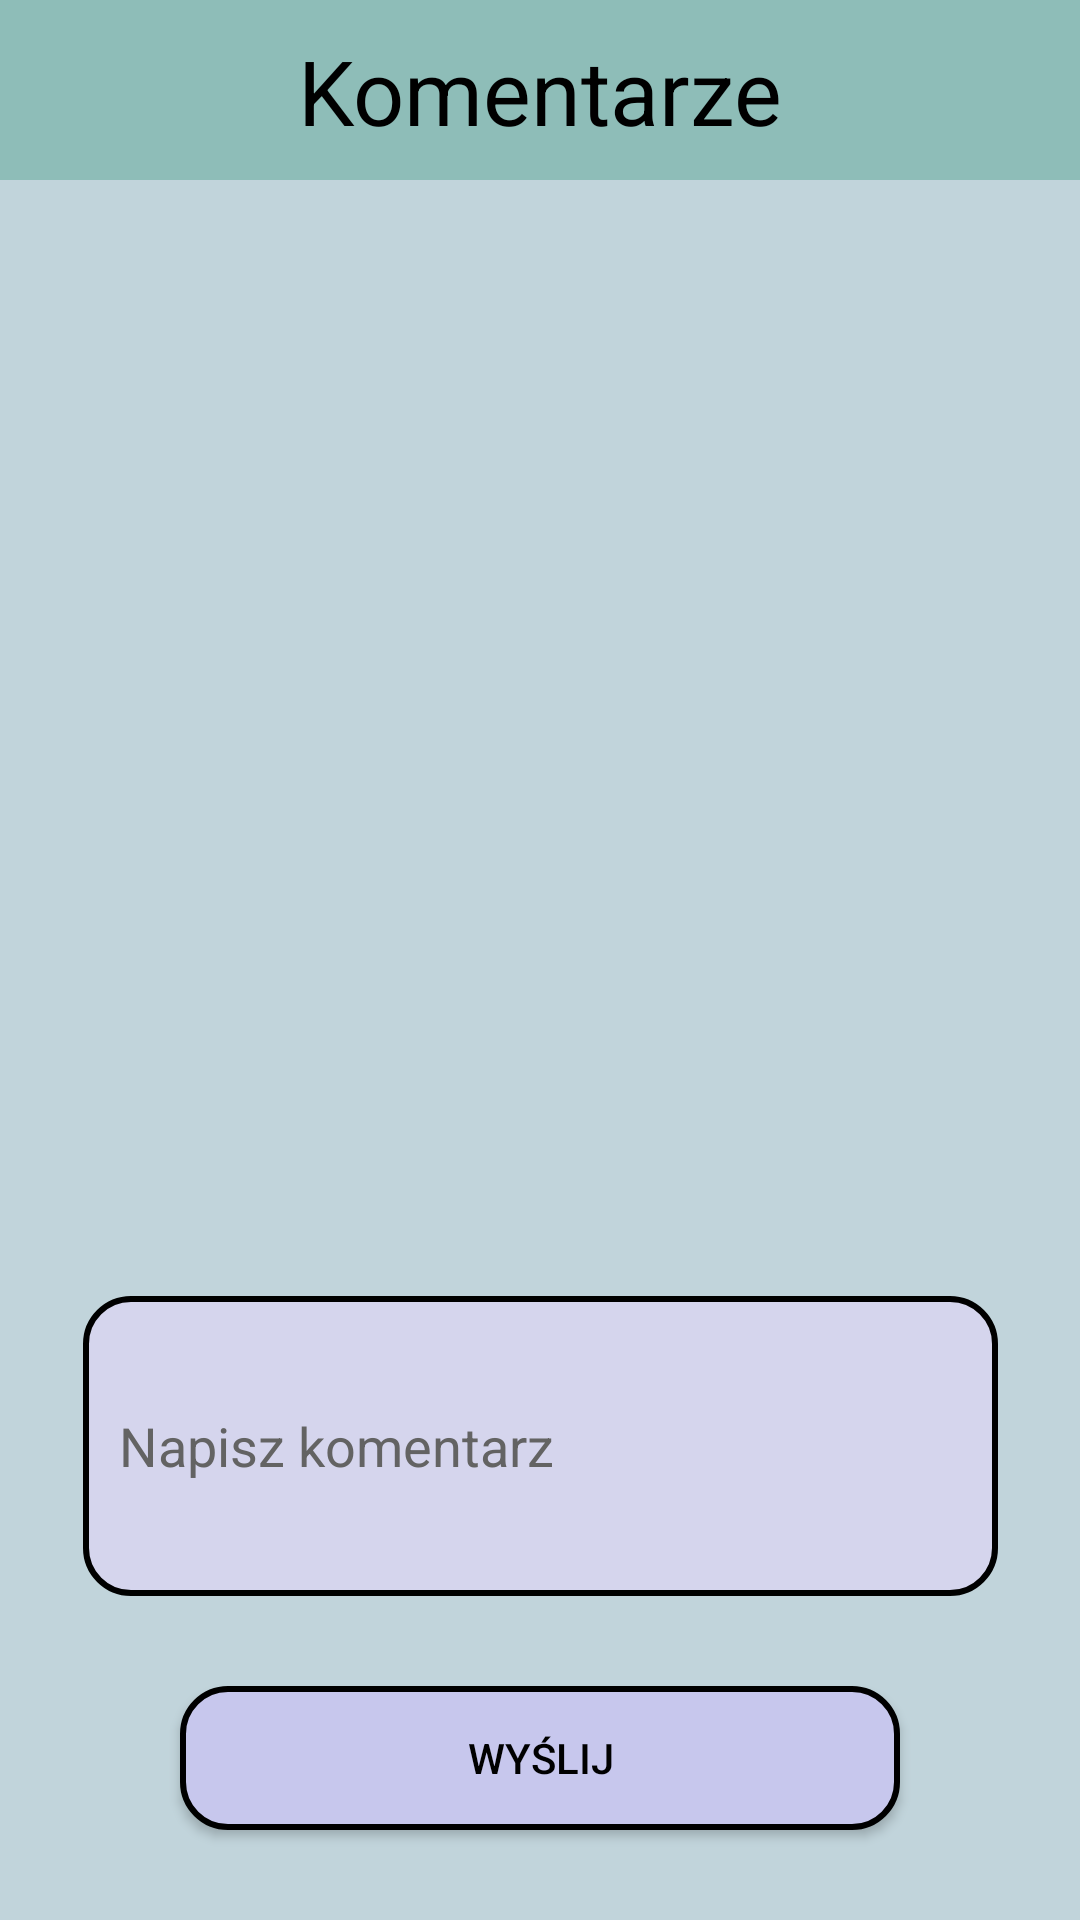

Here is an Android app screen rendered from its layout file. Give the layout XML and the strings, colors and styles it references.
<!-- AndroidManifest.xml: application theme Theme.Material3.Light.NoActionBar -->
<!-- res/layout/activity_post_comments.xml -->
<?xml version="1.0" encoding="utf-8"?>
<androidx.constraintlayout.widget.ConstraintLayout xmlns:android="http://schemas.android.com/apk/res/android"
    xmlns:app="http://schemas.android.com/apk/res-auto"
    xmlns:tools="http://schemas.android.com/tools"
    android:layout_width="match_parent"
    android:layout_height="match_parent"
    android:background="#C1D4DB"
    tools:context=".PostComments">

    <androidx.constraintlayout.widget.ConstraintLayout
        android:id="@+id/constraintLayout13"
        android:layout_width="0dp"
        android:layout_height="60dp"
        android:background="#8EBDB8"
        app:layout_constraintEnd_toEndOf="parent"
        app:layout_constraintStart_toStartOf="parent"
        app:layout_constraintTop_toTopOf="parent">

        <TextView
            android:id="@+id/comments_textView"
            android:layout_width="wrap_content"
            android:layout_height="wrap_content"
            android:text="Komentarze"
            android:textSize="30dp"
            android:textColor="#000000"
            app:layout_constraintBottom_toBottomOf="parent"
            app:layout_constraintEnd_toEndOf="parent"
            app:layout_constraintStart_toStartOf="parent"
            app:layout_constraintTop_toTopOf="parent" />

        <ImageView
            android:id="@+id/comments_back_arrow_imageView"
            android:layout_width="50dp"
            android:layout_height="50dp"
            android:layout_marginStart="10dp"
            app:layout_constraintBottom_toBottomOf="parent"
            app:layout_constraintStart_toStartOf="parent"
            app:layout_constraintTop_toTopOf="parent"
            app:srcCompat="@drawable/baseline_keyboard_backspace_24" />

    </androidx.constraintlayout.widget.ConstraintLayout>

    <EditText
        android:id="@+id/comments_comment_editText"
        android:layout_width="305dp"
        android:layout_height="100dp"
        android:layout_marginBottom="30dp"
        android:background="@drawable/input_shape"
        android:ems="10"
        android:hint="Napisz komentarz"
        android:inputType="text"
        android:minHeight="48dp"
        android:padding="12dp"
        android:textColor="#000000"
        android:textColorHint="#636363"
        app:layout_constraintBottom_toTopOf="@+id/comments_send_comment_button"
        app:layout_constraintEnd_toEndOf="parent"
        app:layout_constraintStart_toStartOf="parent" />

    <androidx.appcompat.widget.AppCompatButton
        android:id="@+id/comments_send_comment_button"
        android:layout_width="240dp"
        android:layout_height="wrap_content"
        android:layout_marginBottom="30dp"
        android:background="@drawable/button_shape"
        android:text="Wyślij"
        android:textColor="#000000"
        app:layout_constraintBottom_toBottomOf="parent"
        app:layout_constraintEnd_toEndOf="parent"
        app:layout_constraintStart_toStartOf="parent" />

    <androidx.recyclerview.widget.RecyclerView
        android:id="@+id/comments_recyclerView"
        android:layout_width="0dp"
        android:layout_height="0dp"
        android:layout_marginStart="20dp"
        android:layout_marginTop="20dp"
        android:layout_marginEnd="20dp"
        android:layout_marginBottom="20dp"
        app:layout_constraintBottom_toTopOf="@+id/comments_comment_editText"
        app:layout_constraintEnd_toEndOf="parent"
        app:layout_constraintStart_toStartOf="parent"
        app:layout_constraintTop_toBottomOf="@+id/constraintLayout13" />
</androidx.constraintlayout.widget.ConstraintLayout>
<!-- resources referenced by this layout -->
<resources>
  <!-- drawable button_shape (drawable) -->
  <?xml version="1.0" encoding="utf-8"?>
  <shape xmlns:android="http://schemas.android.com/apk/res/android">
      <corners android:radius="15dp"/>
      <stroke android:color="#000000" android:width="2dp"/>
      <solid android:color="#C7C7ED"/>
  </shape>
  <!-- drawable input_shape (drawable) -->
  <?xml version="1.0" encoding="utf-8"?>
  <shape xmlns:android="http://schemas.android.com/apk/res/android">
      <corners android:radius="15dp"/>
      <stroke android:color="#000000" android:width="2dp"/>
      <solid android:color="#D5D5ED"/>
  </shape>
</resources>
